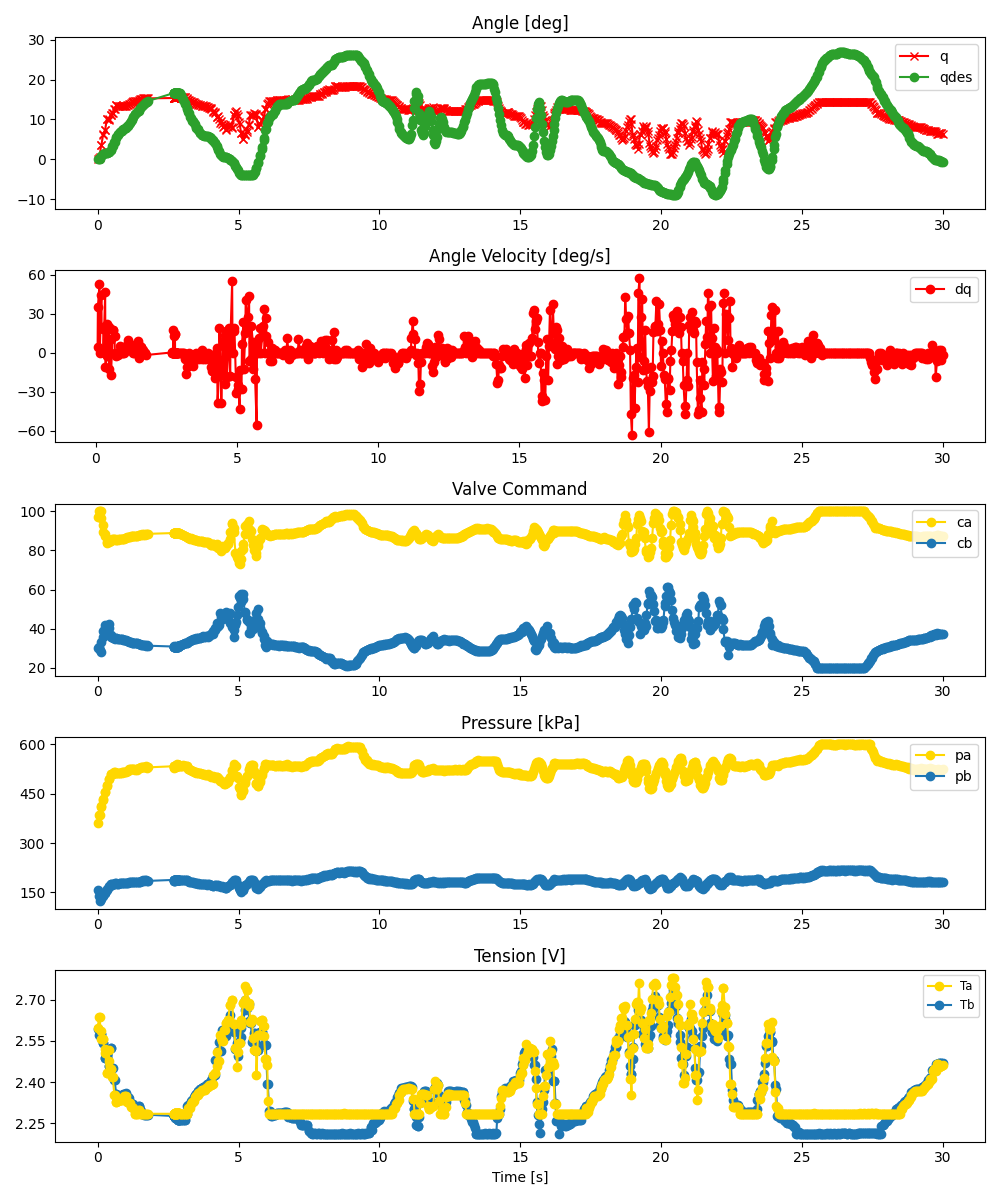

Data behind this chart, as committed beside it:
ms, valve_a_pct, valve_b_pct, q_des, pid_u, adc0_raw, adc0_volt, adc0_kpa, adc1_raw, adc1_volt, adc1_kpa, tension_0x2B, tension_0x2A, enc_deg
0, 97.12, 30.06, 0.0, , 2791, 3.408, 362.4, 1665, 2.033, 157.2, 2.593, 2.599, -0.009014
59, 100.0, 30.44, 0.1367, , 2919, 3.564, 385.7, 1569, 1.916, 139.7, 2.571, 2.638, 0.2547
69, 100.0, 28.94, 0.2089, , 2925, 3.571, 386.8, 1486, 1.814, 124.6, 2.571, 2.638, 0.6062
126, 100.0, 27.99, 0.8053, , 3053, 3.728, 410.1, 1562, 1.907, 138.4, 2.576, 2.558, 3.595
135, 96.44, 33.1, 0.8895, , 3063, 3.74, 411.9, 1520, 1.856, 130.7, 2.576, 2.585, 3.595
193, 93.2, 35.59, 1.267, , 3164, 3.863, 430.3, 1582, 1.932, 142, 2.542, 2.556, 6.143
202, 89.26, 38.72, 1.329, , 3178, 3.88, 432.9, 1562, 1.907, 138.4, 2.542, 2.556, 6.319
260, 88.62, 40.1, 1.566, , 3296, 4.024, 454.4, 1619, 1.977, 148.8, 2.489, 2.506, 7.374
268, 87.34, 41.66, 1.587, , 3308, 4.039, 456.6, 1617, 1.974, 148.4, 2.489, 2.519, 7.374
327, 83.81, 38.62, 1.67, , 3395, 4.145, 472.4, 1677, 2.048, 159.4, 2.501, 2.435, 10.1
335, 84.34, 39.34, 1.675, , 3417, 4.172, 476.4, 1671, 2.04, 158.3, 2.501, 2.435, 10.01
394, 84.08, 42.53, 1.903, , 3512, 4.288, 493.8, 1717, 2.096, 166.6, 2.459, 2.515, 9.835
402, 84.66, 40.41, 1.947, , 3521, 4.299, 495.4, 1725, 2.106, 168.1, 2.459, 2.478, 10.01
461, 85.34, 36.54, 2.346, , 3599, 4.394, 509.6, 1767, 2.158, 175.8, 2.525, 2.447, 11.15
468, 85.06, 35.88, 2.397, , 3598, 4.393, 509.4, 1763, 2.153, 175, 2.525, 2.447, 11.07
528, 85.63, 35.75, 3.261, , 3600, 4.396, 509.8, 1757, 2.145, 173.9, 2.451, 2.418, 11.68
533, 85.93, 35.39, 3.347, , 3604, 4.4, 510.5, 1761, 2.15, 174.7, 2.451, 2.418, 11.59
595, 85.9, 34.95, 4.316, , 3635, 4.438, 516.2, 1770, 2.161, 176.3, 2.409, 2.354, 12.65
600, 85.64, 34.56, 4.404, , 3643, 4.448, 517.6, 1776, 2.168, 177.4, 2.409, 2.354, 12.74
661, 85.54, 35.28, 5.46, , 3621, 4.421, 513.6, 1772, 2.164, 176.7, 2.355, 2.326, 13.53
667, 85.32, 34.98, 5.549, , 3623, 4.424, 514, 1775, 2.167, 177.2, 2.355, 2.326, 13.53
728, 85.52, 34.77, 6.182, , 3620, 4.42, 513.4, 1773, 2.165, 176.9, 2.345, 2.33, 13.35
735, 85.63, 34.78, 6.267, , 3620, 4.42, 513.4, 1771, 2.162, 176.5, 2.345, 2.33, 13.35
791, 85.69, 34.65, 6.786, , 3622, 4.422, 513.8, 1776, 2.168, 177.4, 2.345, 2.335, 13.26
807, 85.67, 34.71, 6.914, , 3619, 4.419, 513.3, 1777, 2.17, 177.6, 2.345, 2.335, 13.26
851, 85.74, 34.63, 7.216, , 3621, 4.421, 513.6, 1778, 2.171, 177.8, 2.345, 2.335, 13.26
869, 85.91, 34.45, 7.311, , 3632, 4.435, 515.6, 1779, 2.172, 177.9, 2.352, 2.335, 13.35
916, 85.94, 34.32, 7.515, , 3635, 4.438, 516.2, 1783, 2.177, 178.7, 2.355, 2.341, 13.35
942, 86.06, 34.22, 7.605, , 3637, 4.441, 516.5, 1781, 2.175, 178.3, 2.355, 2.348, 13.35
982, 86.18, 34.05, 7.819, , 3643, 4.448, 517.6, 1787, 2.182, 179.4, 2.356, 2.351, 13.35
1001, 86.32, 33.96, 7.918, , 3641, 4.446, 517.3, 1780, 2.173, 178.1, 2.359, 2.351, 13.44
1055, 86.63, 33.7, 8.262, , 3650, 4.457, 518.9, 1780, 2.173, 178.1, 2.345, 2.328, 13.61
1073, 86.66, 33.56, 8.426, , 3656, 4.464, 520, 1785, 2.179, 179, 2.345, 2.328, 13.7
1122, 87.03, 33.1, 8.875, , 3678, 4.491, 524, 1795, 2.192, 180.9, 2.341, 2.322, 13.79
1140, 87.09, 33.12, 9.058, , 3683, 4.497, 524.9, 1799, 2.197, 181.6, 2.327, 2.322, 13.97
1188, 87.24, 32.98, 9.694, , 3684, 4.498, 525.1, 1797, 2.194, 181.2, 2.321, 2.309, 14.23
1206, 87.2, 32.87, 9.926, , 3687, 4.502, 525.6, 1801, 2.199, 182, 2.321, 2.309, 14.32
1255, 87.37, 32.74, 10.52, , 3688, 4.503, 525.8, 1799, 2.197, 181.6, 2.319, 2.307, 14.49
1271, 87.25, 32.84, 10.68, , 3679, 4.492, 524.2, 1797, 2.194, 181.2, 2.313, 2.307, 14.58
1324, 87.45, 32.5, 11.24, , 3688, 4.503, 525.8, 1801, 2.199, 182, 2.311, 2.283, 14.58
1335, 87.25, 32.75, 11.35, , 3664, 4.474, 521.5, 1792, 2.188, 180.3, 2.311, 2.283, 14.58
1392, 87.46, 32.53, 11.8, , 3678, 4.491, 524, 1801, 2.199, 182, 2.309, 2.283, 14.67
1404, 87.55, 32.41, 11.9, , 3676, 4.488, 523.6, 1795, 2.192, 180.9, 2.31, 2.283, 14.67
1454, 87.92, 31.98, 12.24, , 3700, 4.518, 528, 1806, 2.205, 182.9, 2.311, 2.299, 14.67
1474, 87.91, 32.05, 12.39, , 3698, 4.515, 527.7, 1807, 2.206, 183, 2.311, 2.299, 14.84
1520, 88.09, 31.92, 12.82, , 3707, 4.526, 529.3, 1807, 2.206, 183, 2.3, 2.284, 15.11
1542, 88.1, 31.69, 13.04, , 3716, 4.537, 530.9, 1815, 2.216, 184.5, 2.293, 2.284, 15.02
1587, 88.19, 31.77, 13.47, , 3718, 4.54, 531.3, 1817, 2.219, 184.9, 2.283, 2.284, 15.2
1608, 88.14, 31.7, 13.6, , 3725, 4.548, 532.6, 1825, 2.228, 186.3, 2.283, 2.284, 15.28
1654, 88.17, 31.69, 13.91, , 3722, 4.545, 532, 1824, 2.227, 186.1, 2.28, 2.283, 15.37
1675, 88.06, 31.71, 14.02, , 3719, 4.541, 531.5, 1828, 2.232, 186.9, 2.28, 2.284, 15.37
1720, 88.39, 31.36, 14.26, , 3734, 4.559, 534.2, 1829, 2.233, 187.1, 2.28, 2.284, 15.37
1741, 88.32, 31.52, 14.37, , 3709, 4.529, 529.7, 1814, 2.215, 184.3, 2.28, 2.284, 15.37
1788, 88.48, 31.27, 14.62, , 3712, 4.532, 530.2, 1818, 2.22, 185.1, 2.28, 2.284, 15.28
2694, 88.89, 30.84, 16.61, , 3731, 4.556, 533.7, 1835, 2.241, 188.2, 2.275, 2.284, 15.37
2700, 89, 30.69, 16.61, , 3735, 4.56, 534.4, 1831, 2.236, 187.4, 2.275, 2.284, 15.37
2709, 88.86, 30.97, 16.61, , 3705, 4.524, 528.9, 1812, 2.212, 184, 2.275, 2.284, 15.37
2714, 88.93, 30.85, 16.61, , 3716, 4.537, 530.9, 1818, 2.22, 185.1, 2.275, 2.284, 15.37
2721, 89.09, 30.63, 16.61, , 3736, 4.562, 534.6, 1827, 2.231, 186.7, 2.275, 2.284, 15.37
2727, 88.88, 30.84, 16.61, , 3723, 4.546, 532.2, 1827, 2.231, 186.7, 2.275, 2.284, 15.37
... 840 more rows
